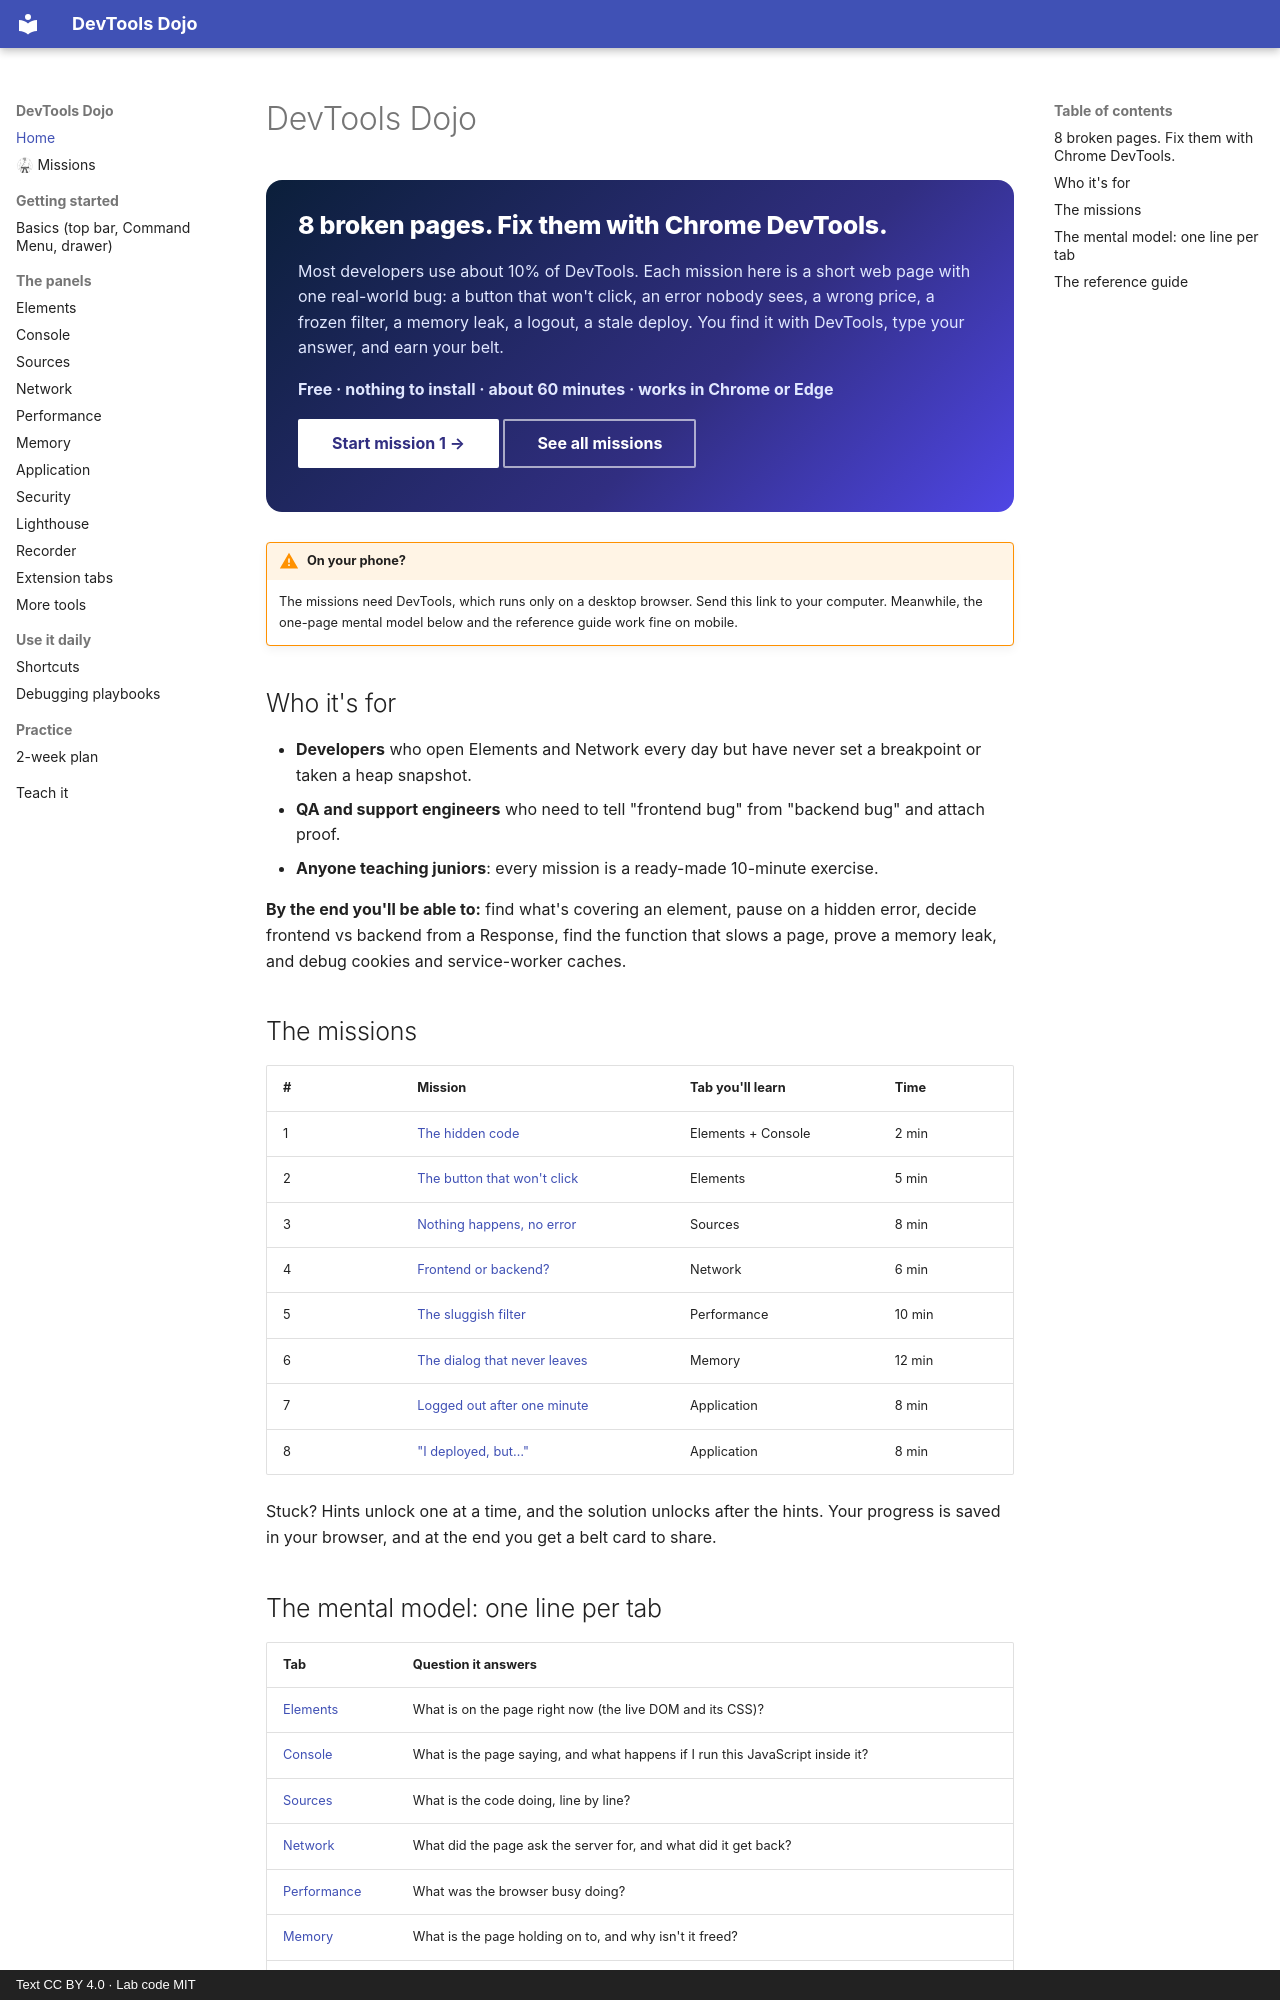

repository: sachinG549/devtools-dojo · page: index.html · generator: mkdocs · copyright: Text CC BY 4.0 · Lab code MIT

# DevTools Dojo

<div class="dojo-hero" markdown>

## 8 broken pages. Fix them with Chrome DevTools.

Most developers use about 10% of DevTools. Each mission here is a short web page with one real-world bug: a button that won't click, an error nobody sees, a wrong price, a frozen filter, a memory leak, a logout, a stale deploy. You find it with DevTools, type your answer, and earn your belt.

**Free · nothing to install · about 60 minutes · works in Chrome or Edge**

[Start mission 1 →](https://sachinG549.github.io/devtools-dojo/labs/00-warm-up/){ .md-button .md-button--primary }
[See all missions](https://sachinG549.github.io/devtools-dojo/labs/){ .md-button }

</div>

!!! warning "On your phone?"
    The missions need DevTools, which runs only on a desktop browser. Send this link to your computer. Meanwhile, the one-page mental model below and the reference guide work fine on mobile.

## Who it's for

- **Developers** who open Elements and Network every day but have never set a breakpoint or taken a heap snapshot.
- **QA and support engineers** who need to tell "frontend bug" from "backend bug" and attach proof.
- **Anyone teaching juniors**: every mission is a ready-made 10-minute exercise.

**By the end you'll be able to:** find what's covering an element, pause on a hidden error, decide frontend vs backend from a Response, find the function that slows a page, prove a memory leak, and debug cookies and service-worker caches.

## The missions

| # | Mission | Tab you'll learn | Time |
|---|---|---|---|
| 1 | [The hidden code](https://sachinG549.github.io/devtools-dojo/labs/00-warm-up/) | Elements + Console | 2 min |
| 2 | [The button that won't click](https://sachinG549.github.io/devtools-dojo/labs/01-hidden-button/) | Elements | 5 min |
| 3 | [Nothing happens, no error](https://sachinG549.github.io/devtools-dojo/labs/02-silent-error/) | Sources | 8 min |
| 4 | [Frontend or backend?](https://sachinG549.github.io/devtools-dojo/labs/03-wrong-data/) | Network | 6 min |
| 5 | [The sluggish filter](https://sachinG549.github.io/devtools-dojo/labs/04-slow-click/) | Performance | 10 min |
| 6 | [The dialog that never leaves](https://sachinG549.github.io/devtools-dojo/labs/05-leak/) | Memory | 12 min |
| 7 | [Logged out after one minute](https://sachinG549.github.io/devtools-dojo/labs/06-cookie-logout/) | Application | 8 min |
| 8 | ["I deployed, but…"](https://sachinG549.github.io/devtools-dojo/labs/07-cache-trap/) | Application | 8 min |

Stuck? Hints unlock one at a time, and the solution unlocks after the hints. Your progress is saved in your browser, and at the end you get a belt card to share.
